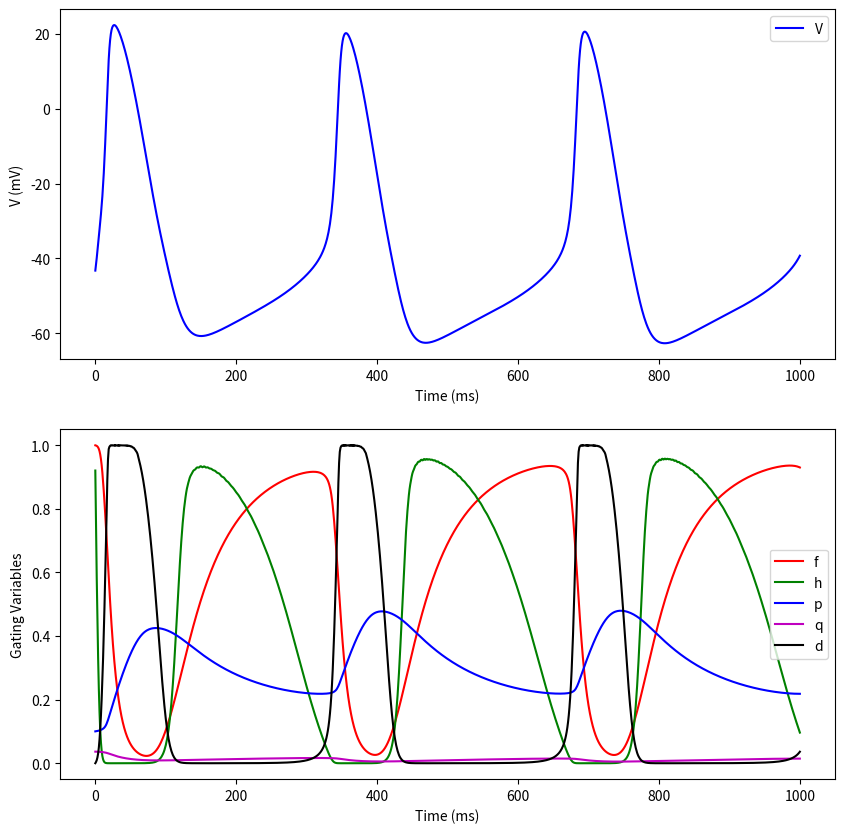

Recreate this plot in Python.

#   -------------------------------------------------------------------
# 
#    ODE integrator for the YNI equations.
# 
#    For Chapter 12, Section 12.2.1 of
#    Keener and Sneyd, Mathematical Physiology, 3rd Edition, Springer.
#  
# [redacted]
#  
#   ------------------------------------------------------------------- 

import numpy as np
import matplotlib.pyplot as plt
from scipy.integrate import solve_ivp

# Define the YNI model
def YNI(t, S):
    V, f, h, p, q, d = S

    # Calculate gating variables
    ah = 0.001209 * np.exp(-(V + 20.) / 6.534)
    bh = 1. / (np.exp(-0.1 * (V + 30.)) + 1.)
    ap = 0.009 / (1. + np.exp(-(V + 3.8) / 9.71)) + 0.0006
    bp = 0.000225 * (V + 40.) / (np.exp((V + 40.) / 13.3) - 1.)
    aq = 0.00034 * (V + 100.) / (np.exp((V + 100.) / 4.4) - 1.) + .0000495
    bq = 0.0005 * (V + 40.) / (1 - np.exp(-V / 6 - 6.6667)) + .0000845
    tm = V + 35.
    ad = (tm > 0) * tm / (1. - np.exp(-tm / 2.5)) + (tm < 0) * tm * np.exp(tm / 2.5) / (
                np.exp(tm / 2.5) - 1.) + (tm == 0) * 2.5
    ad = (V>0)*(.01045*ad + .03125*V/(1-np.exp(-V/4.8))) + \
        (V<0)* 0.01045*ad + .03125*V*np.exp(V/4.8)/(np.exp(V/4.8)-1.) + \
            (V==0)*( .01045*ad +.03125*4.8)
 
    bd = .00421 * (V - 5.) / (np.exp(V / 2.5 - 2.) - 1.)
    af = .000355 * (V + 20.) / (np.exp((V + 20.) / 5.633) - 1.)
    bf = .000944 * (V + 60.) / (1. + np.exp(-(V + 29.5) / 4.16))

    # Calculate gating variable rates
    Fs = af * (1. - f) - bf * f
    Fh = ah * (1. - h) - bh * h
    Fp = ap * (1. - p) - bp * p
    Fq = aq * (1. - q) - bq * q
    Fd = ad * (1. - d) - bd * d

    # Calculate currents
    currents = IV(S)
    INa = currents[0]
    IK = currents[1]
    Ih = currents[2]
    Is = currents[3]
    Il = currents[4]

    # Calculate membrane potential rate
    Fv = -(Is + INa + IK + Ih + Il)

    return [Fv, Fs, Fh, Fp, Fq, Fd]

# Define the ionic currents
def IV(S):
    V, f, h, p, q, d = S

    tm = V + 37.
    am = (tm > 0) * tm / (1. - np.exp(-tm / 10.)) + (tm < 0) * tm * np.exp(tm / 10.) / (
                np.exp(tm / 10.) - 1.) + (tm == 0) * 10
    bm = 40. * np.exp(-0.056 * (V + 62.))
    minf = am / (am + bm)
    INa = gnabar * minf ** 3 * h * (V - Vna)
    Ik = 0.7 * p * (np.exp(0.0277 * (V + 90.)) - 1.) / (np.exp(0.0277 * (V + 40.)))
    Ih = 0.4 * q * (V + 25.)
    Is = 12.5 * (0.95 * f + 0.05) * (np.exp(V / 15. - 2.) - 1.) * (0.95 * d + 0.05)
    Il = 0.8 * (1. - np.exp(-V / 20. - 3.))

    return [INa, Ik, Ih, Is, Il]

# Global parameters
gnabar = 0.5
Vna = 30.

# Initial conditions
V = -43.2572
f = 1
h = 0.9207
p = 0.1003
q = 0.0365
d = 0.0001

# Time parameters
tstep = 1
t_end = 1000
tspan = [0, t_end]

s0 = [V,f,h,p,q,d]

# Solve the ODE
sol = solve_ivp(YNI, tspan, s0, t_eval=np.arange(0, t_end + tstep, tstep))

# Plot results
plt.figure(figsize=(10, 10))
plt.subplot(2, 1, 1)
plt.plot(sol.t, sol.y[0], 'b', label='V')
plt.legend()
plt.xlabel('Time (ms)')
plt.ylabel('V (mV)')
plt.subplot(2, 1, 2)
plt.plot(sol.t, sol.y[1], 'r', label='f')
plt.plot(sol.t, sol.y[2], 'g', label='h')
plt.plot(sol.t, sol.y[3], 'b', label='p')
plt.plot(sol.t, sol.y[4], 'm', label='q')
plt.plot(sol.t, sol.y[5], 'k', label='d')
plt.legend()
plt.xlabel('Time (ms)')
plt.ylabel('Gating Variables')

